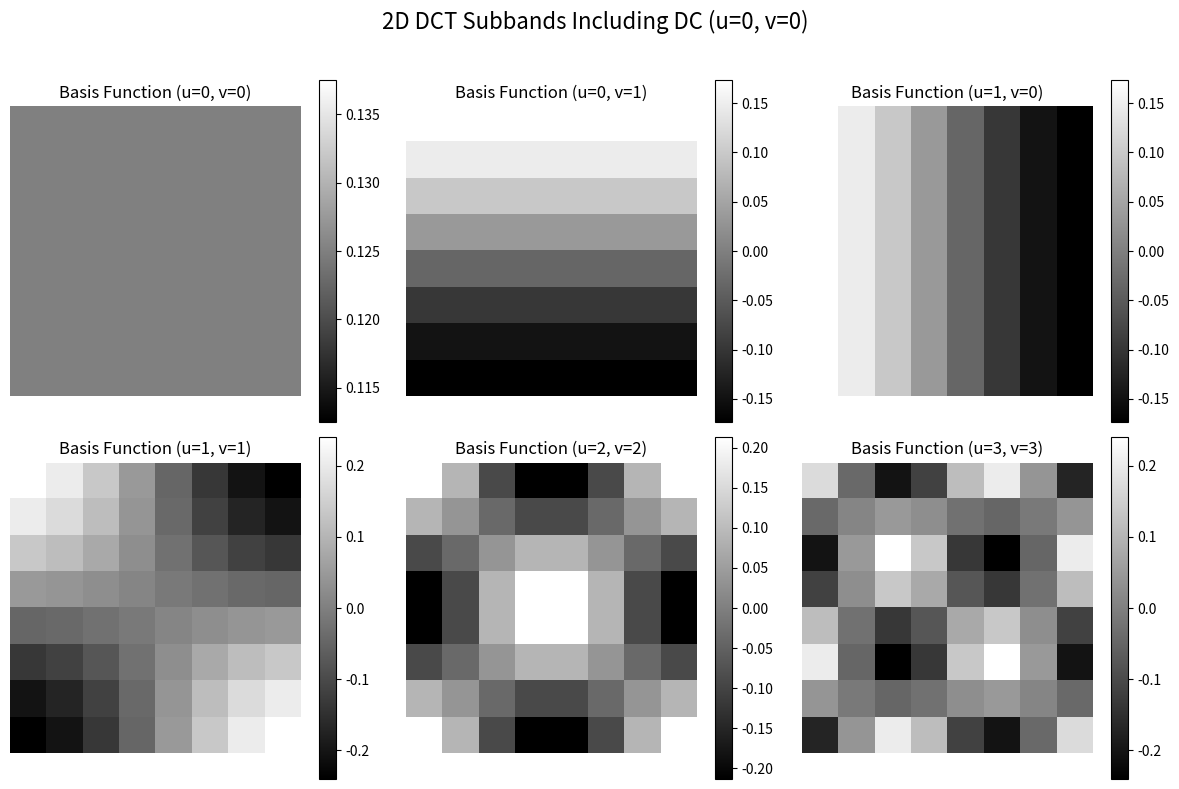

The script that saved this image:
#Program to plot some 8x8 2D DCT basis images.
# [redacted]
 
import numpy as np
import matplotlib.pyplot as plt

# Function to generate basis images for the 2D DCT
def generate_dct_basis(size, u, v):
    """Generates the (u, v) basis function for a 2D DCT of given size."""
    x = np.arange(size)
    y = np.arange(size)
    X, Y = np.meshgrid(x, y)
    basis = (
        np.cos(np.pi * u * (2 * X + 1) / (2 * size))
        * np.cos(np.pi * v * (2 * Y + 1) / (2 * size))
    )
    # Normalization factor
    if u == 0:
        basis *= np.sqrt(1 / size)
    else:
        basis *= np.sqrt(2 / size)

    if v == 0:
        basis *= np.sqrt(1 / size)
    else:
        basis *= np.sqrt(2 / size)

    return basis

# Parameters
size = 8  # Block size
indices_with_dc = [(0, 0), (0, 1), (1, 0), (1, 1), (2, 2), (3,3)]  # Include DC subband

# Generate and plot the basis functions including the DC subband
plt.figure(figsize=(12, 8))
for i, (u, v) in enumerate(indices_with_dc, start=1):
    basis = generate_dct_basis(size, u, v)
    plt.subplot(2, 3, i)
    plt.imshow(basis, cmap='gray', extent=[0, size, 0, size])
    plt.title(f"Basis Function (u={u}, v={v})")
    plt.colorbar()
    plt.axis("off")

plt.suptitle("2D DCT Subbands Including DC (u=0, v=0)", fontsize=16)
plt.tight_layout(rect=[0, 0, 1, 0.96])

# Save the figure (optional)
#plt.savefig("dct_subbands_with_dc.png")

# Show the plot
plt.show()

